Photos from the image-classification dataset "dataset" in the GitHub repository Assmam13/asma. Its 7 classes are: Byzantine, islamique, Medieval, Modern, numide, punique, romaine.

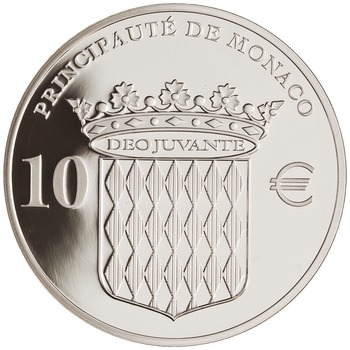
Label: Medieval

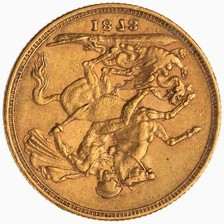
Label: Byzantine

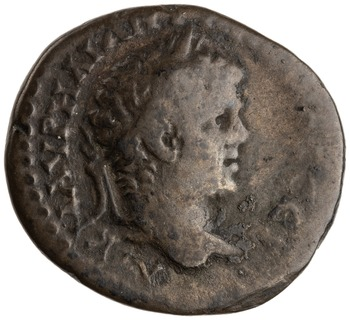
Label: Modern

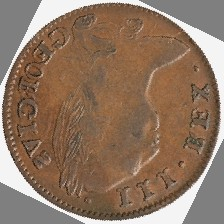
Label: punique

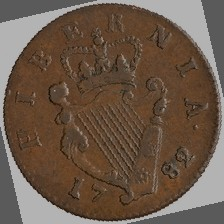
Label: islamique

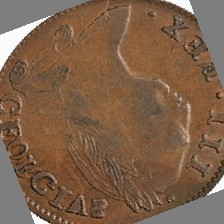
Label: numide
